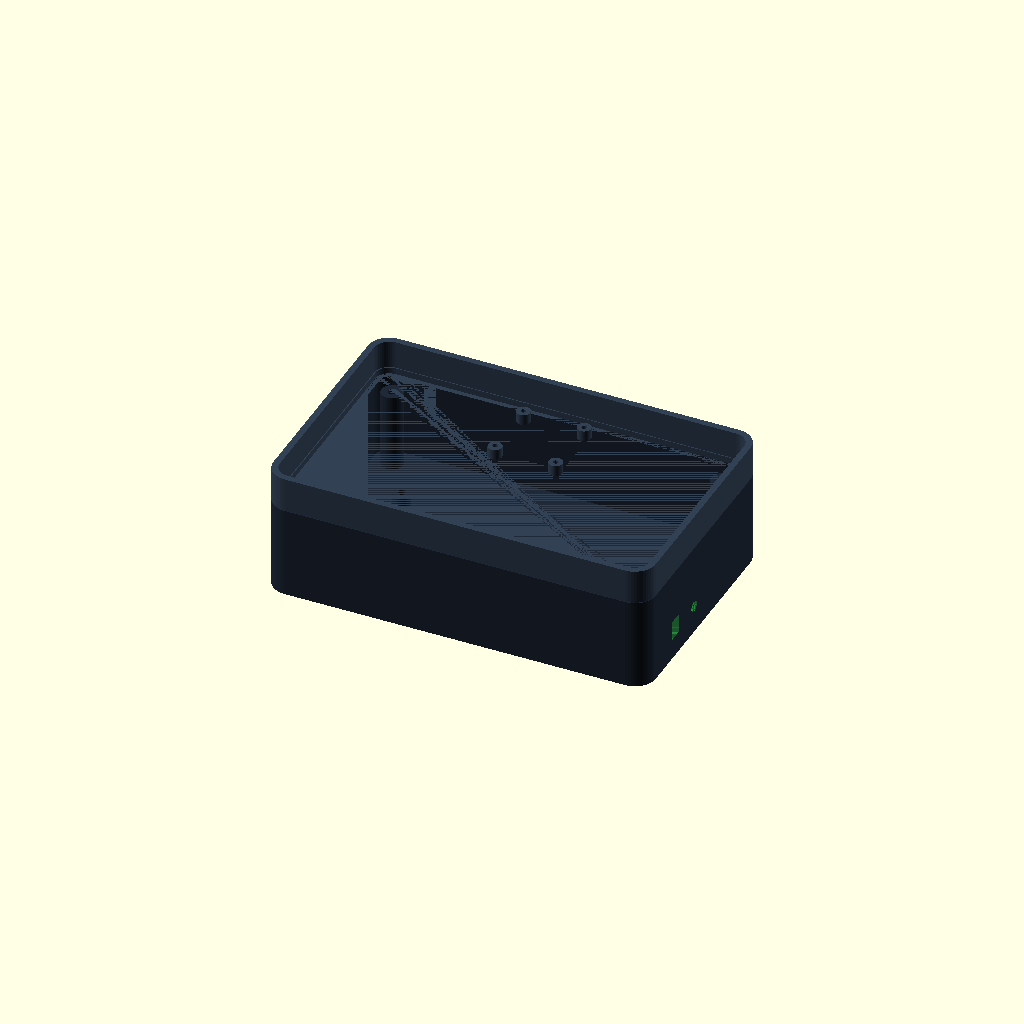
Cell 1: the model at its default parameters.
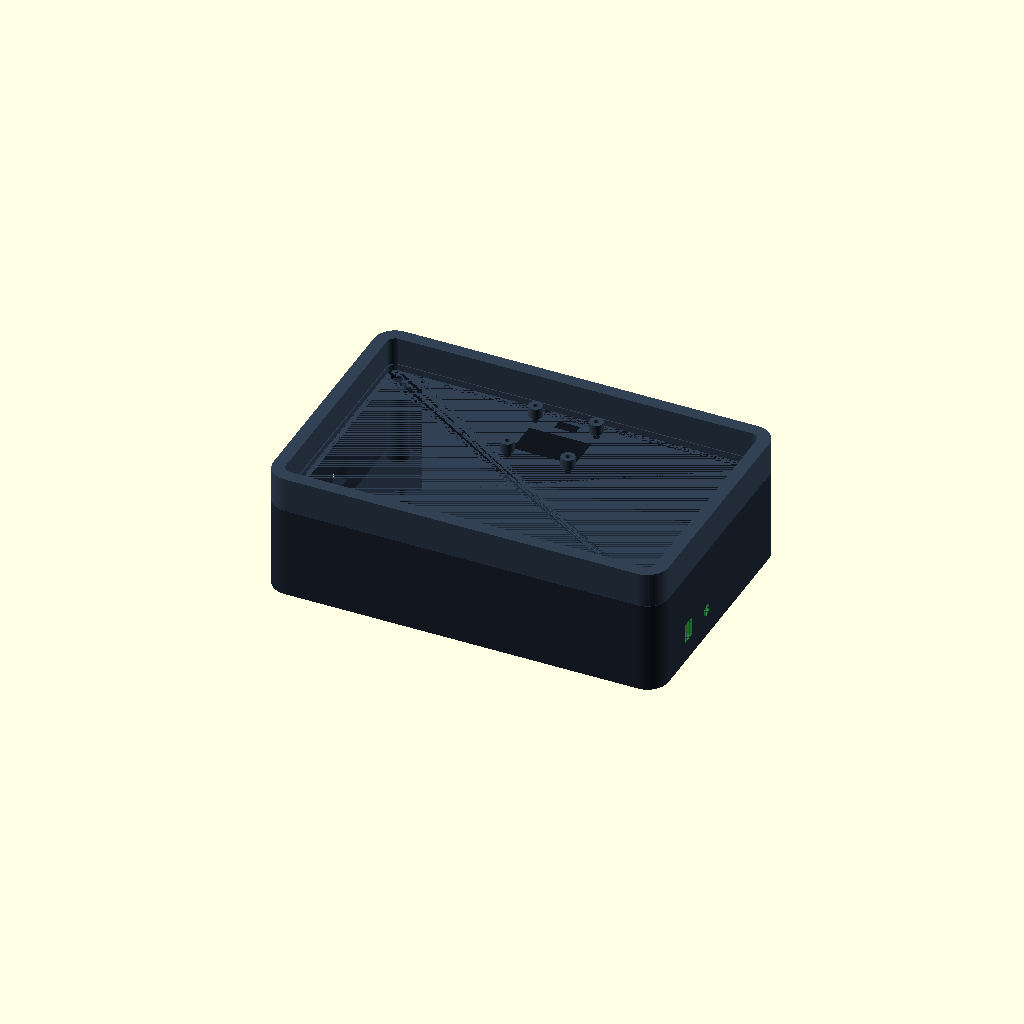
Cell 2: wall = 4.8 (everything else at default).
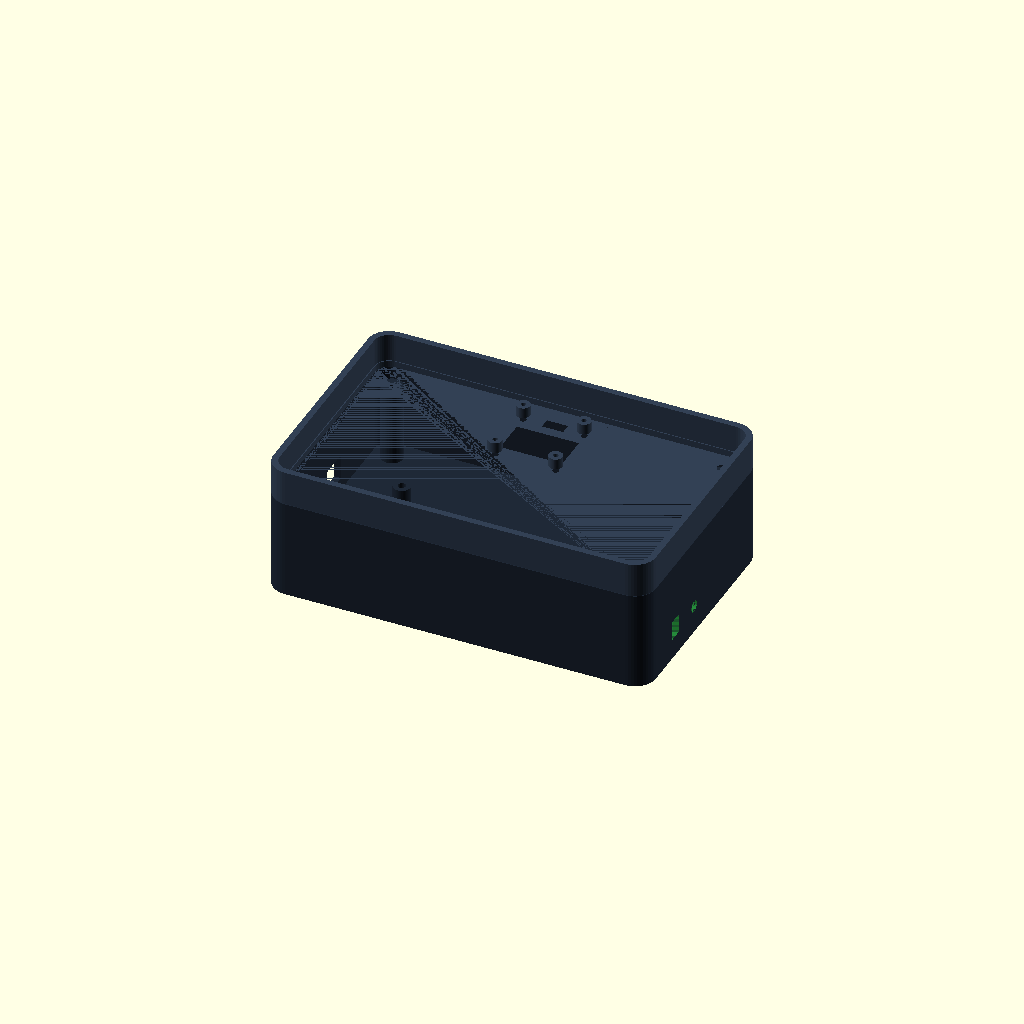
Cell 3: bottom = 5.6 (everything else at default).
All cells are drawn from one camera (rotation 55°, 0°, 25°, orthographic, colour scheme Cornfield), so only the parameter changes between them.
OpenSCAD source file cad/caixa_iara_v1.scad:
// IARA V1 - Caixa paramétrica (OpenSCAD)
// Componentes: Arduino Uno, módulo TDS Keyestudio v1.0, OLED 0.96" I2C
// Exportar com: part = "base" ou part = "lid"

$fn = 48;

// =====================
// Seleção de peça
// =====================
part = "assembled"; // "base", "lid", "assembled"
show_cable_helpers = true; // true = mostra guias visuais das saídas de cabo

// =====================
// Dimensões gerais (mm)
// =====================
wall = 2.4;
bottom = 2.8;
lid_thickness = 2.4;
clearance = 0.35;
corner_r = 8;

inner_x = 140;
inner_y = 88;
inner_z = 32; // altura útil interna da base

outer_x = inner_x + wall * 2;
outer_y = inner_y + wall * 2;
base_h = bottom + inner_z;
lid_h = 13;

// =====================
// Arduino Uno R3 (aprox.)
// =====================
uno_x = 68.6;
uno_y = 53.4;
uno_h = 14; // folga para componentes + headers
standoff_d = 6.5;
standoff_h = 6;
standoff_hole_d = 2.9; // para parafuso M3 autoatarraxante leve

// Furação aproximada (referência no canto da placa)
uno_holes = [
    [3.5, 2.5],
    [66.1, 7.6],
    [66.1, 35.5],
    [14.0, 50.8]
];

// posição da placa dentro da caixa
uno_pos = [10, 10, bottom];

// recortes laterais para USB-B e jack DC (lado esquerdo da caixa)
usb_cut = [13, 11.5, 9.5]; // x(profundidade), y(largura), z(altura)
usb_cut_pos = [0, uno_pos[1] + 36, 10.5];

jack_cut_d = 11;
jack_cut_pos = [0, uno_pos[1] + 16.5, 11.5];

// =====================
// Módulo TDS Keyestudio v1.0 (aprox.)
// =====================
tds_x = 43;
tds_y = 32;
tds_pos = [86, 12, bottom];
tds_holes = [
    [3.5, 3.5],
    [39.5, 28.5]
];

// =====================
// OLED 0.96" (módulo I2C 4 pinos)
// =====================
oled_board_x = 27.5;
oled_board_y = 27.5;
oled_hole_pitch_x = 23;
oled_hole_pitch_y = 23;
oled_screen_x = 23.5;
oled_screen_y = 13.5;

// Saída do display (janela) na tampa:
// - oled_margin_top maior = janela mais para baixo
// - oled_offset_x positivo = desloca para a direita
oled_margin_top = 24;
oled_offset_x = 0;
oled_center = [outer_x / 2 + oled_offset_x, outer_y - oled_margin_top];

// Ajustes de montagem da placa OLED na tampa
oled_hole_d = 2.4;
oled_post_d = 5.2;
oled_post_h = 4.0;
oled_post_hole_d = 1.9; // para parafuso M2/M2.2

// Canal para passagem dos fios do OLED (lado superior da tampa)
oled_cable_notch_w = 8;
oled_cable_notch_h = 4;

echo("OLED center XY:", oled_center);
echo("Ajuste saída display: oled_margin_top / oled_offset_x");

// =====================
// Saídas de cabo
// =====================
// Lado direito da base
cable_fit_clearance = 0.4; // folga geral para montagem/impressão

// TDS: conector retangular informado (5 x 7 mm)
cable_tds_w = 5 + cable_fit_clearance;
cable_tds_h = 7 + cable_fit_clearance;

// Temperatura: cabo circular de 4 mm
cable_temp_d = 4 + cable_fit_clearance;
cable_cut_depth = wall + 2.2; // profundidade para atravessar a parede com folga

// Nota: o eixo do cilindro está no +X após rotate([0,90,0]), então iniciamos em
// outer_x - cable_cut_depth para garantir corte completo na lateral direita.
// Para o TDS retangular usamos a mesma referência de centro em Y/Z
cable_tds_center_y = 24;
cable_tds_center_z = 11.5;
cable_tds_pos = [outer_x - cable_cut_depth, cable_tds_center_y - cable_tds_w / 2, cable_tds_center_z - cable_tds_h / 2];
cable_temp_pos = [outer_x - cable_cut_depth, 39, 10.5];

// =====================
// Parafusos da tampa
// =====================
post_d = 8;
post_hole_d = 3.0;
post_core_h = inner_z - 2;

post_xy = [
    [10, 10],
    [outer_x - 10, 10],
    [outer_x - 10, outer_y - 10],
    [10, outer_y - 10]
];

module rounded_box(x, y, z, r) {
    hull() {
        for (ix = [r, x - r])
            for (iy = [r, y - r])
                translate([ix, iy, 0]) cylinder(h = z, r = r);
    }
}

module shell_base() {
    difference() {
        rounded_box(outer_x, outer_y, base_h, corner_r);
        translate([wall, wall, bottom])
            rounded_box(inner_x, inner_y, inner_z + 0.2, max(corner_r - wall, 1));
    }
}

module lid_shell() {
    difference() {
        rounded_box(outer_x, outer_y, lid_h, corner_r);

        // cavidade da tampa
        translate([wall, wall, lid_thickness])
            rounded_box(inner_x, inner_y, lid_h, max(corner_r - wall, 1));

        // aba de encaixe
        translate([wall + clearance, wall + clearance, 0])
            rounded_box(inner_x - 2 * clearance, inner_y - 2 * clearance, 8, max(corner_r - wall - clearance, 1));

        // remover centro da aba
        translate([wall + 2.2, wall + 2.2, 0])
            rounded_box(inner_x - 4.4, inner_y - 4.4, 8.1, max(corner_r - wall - 2.2, 1));
    }
}

module board_standoffs(origin, holes) {
    for (h = holes) {
        translate([origin[0] + h[0], origin[1] + h[1], origin[2]])
            difference() {
                cylinder(h = standoff_h, d = standoff_d);
                translate([0, 0, -0.1]) cylinder(h = standoff_h + 0.2, d = standoff_hole_d);
            }
    }
}

module lid_posts_for_screws() {
    for (p = post_xy) {
        translate([p[0], p[1], bottom])
            difference() {
                cylinder(h = post_core_h, d = post_d);
                translate([0, 0, -0.1]) cylinder(h = post_core_h + 0.2, d = post_hole_d);
            }
    }
}

module cable_holes() {
    // TDS
    translate(cable_tds_pos)
        cube([cable_cut_depth, cable_tds_w, cable_tds_h]);

    // Temperatura
    translate(cable_temp_pos)
        rotate([0, 90, 0]) cylinder(h = cable_cut_depth, d = cable_temp_d);
}

module cable_holes_helper() {
    if (show_cable_helpers) {
        // Preview only (%): visível no editor, não exporta para STL
        %color([0.2, 0.9, 0.3, 0.45])
            translate(cable_tds_pos)
                cube([cable_cut_depth, cable_tds_w, cable_tds_h]);
        %color([0.2, 0.9, 0.3, 0.45])
            translate(cable_temp_pos)
                rotate([0, 90, 0]) cylinder(h = cable_cut_depth, d = cable_temp_d);
    }
}

module uno_side_ports() {
    // USB-B
    translate([usb_cut_pos[0] - 0.5, usb_cut_pos[1], usb_cut_pos[2]])
        cube([usb_cut[0] + 1, usb_cut[1], usb_cut[2]]);

    // Jack DC
    translate([jack_cut_pos[0] - 0.5, jack_cut_pos[1], jack_cut_pos[2]])
        rotate([0, 90, 0]) cylinder(h = wall + 1.5, d = jack_cut_d);
}

module lid_oled_window_and_holes() {
    // Janela do display
    translate([oled_center[0] - oled_screen_x / 2, oled_center[1] - oled_screen_y / 2, -0.2])
        cube([oled_screen_x, oled_screen_y, lid_thickness + 0.6]);

    // Furos da placa OLED
    for (sx = [-oled_hole_pitch_x / 2, oled_hole_pitch_x / 2])
        for (sy = [-oled_hole_pitch_y / 2, oled_hole_pitch_y / 2])
            translate([oled_center[0] + sx, oled_center[1] + sy, -0.2])
                cylinder(h = lid_thickness + 1.2, d = oled_hole_d);

    // Canal de saída do cabo do OLED (da região dos pinos para dentro da caixa)
    translate([oled_center[0] - oled_cable_notch_w / 2, oled_center[1] + oled_hole_pitch_y / 2 - 1, -0.2])
        cube([oled_cable_notch_w, oled_cable_notch_h, lid_thickness + 0.8]);
}

module lid_oled_posts() {
    // Postes de apoio/fixação da placa OLED na face interna da tampa
    for (sx = [-oled_hole_pitch_x / 2, oled_hole_pitch_x / 2])
        for (sy = [-oled_hole_pitch_y / 2, oled_hole_pitch_y / 2])
            translate([oled_center[0] + sx, oled_center[1] + sy, lid_thickness])
                difference() {
                    cylinder(h = oled_post_h, d = oled_post_d);
                    translate([0, 0, -0.1]) cylinder(h = oled_post_h + 0.2, d = oled_post_hole_d);
                }
}

module lid_screw_holes() {
    for (p = post_xy) {
        translate([p[0], p[1], -0.2])
            cylinder(h = lid_h + 0.4, d = 3.4);

        // rebaixo para cabeça do parafuso
        translate([p[0], p[1], lid_h - 2.2])
            cylinder(h = 2.5, d = 6.2);
    }
}

module base_part() {
    difference() {
        shell_base();
        cable_holes();
        uno_side_ports();
    }

    // Standoffs Arduino
    board_standoffs(uno_pos, uno_holes);

    // Standoffs TDS
    board_standoffs(tds_pos, tds_holes);

    // Postes para parafusos da tampa
    lid_posts_for_screws();
}

module lid_part() {
    union() {
        difference() {
            lid_shell();
            lid_oled_window_and_holes();
            lid_screw_holes();
        }
        lid_oled_posts();
    }
}

if (part == "base") {
    base_part();
    cable_holes_helper();
}

if (part == "lid") {
    lid_part();
}

if (part == "assembled") {
    color("#1f2937") base_part();
    cable_holes_helper();
    translate([0, 0, base_h + 0.2]) color("#334155") lid_part();
}
Customizer parameters (derived from the source; name, type, default, range or options):
part: string, default "assembled"
show_cable_helpers: bool, default true
wall: number, default 2.4
bottom: number, default 2.8
lid_thickness: number, default 2.4
clearance: number, default 0.35
corner_r: number, default 8
inner_x: number, default 140
inner_y: number, default 88
inner_z: number, default 32
lid_h: number, default 13
uno_x: number, default 68.6
uno_y: number, default 53.4
uno_h: number, default 14
standoff_d: number, default 6.5
standoff_h: number, default 6
standoff_hole_d: number, default 2.9
usb_cut: vector, default [13, 11.5, 9.5]
jack_cut_d: number, default 11
tds_x: number, default 43
tds_y: number, default 32
oled_board_x: number, default 27.5
oled_board_y: number, default 27.5
oled_hole_pitch_x: number, default 23
oled_hole_pitch_y: number, default 23
oled_screen_x: number, default 23.5
oled_screen_y: number, default 13.5
oled_margin_top: number, default 24
oled_offset_x: number, default 0
oled_hole_d: number, default 2.4
oled_post_d: number, default 5.2
oled_post_h: number, default 4
oled_post_hole_d: number, default 1.9
oled_cable_notch_w: number, default 8
oled_cable_notch_h: number, default 4
cable_fit_clearance: number, default 0.4
cable_tds_center_y: number, default 24
cable_tds_center_z: number, default 11.5
post_d: number, default 8
post_hole_d: number, default 3
